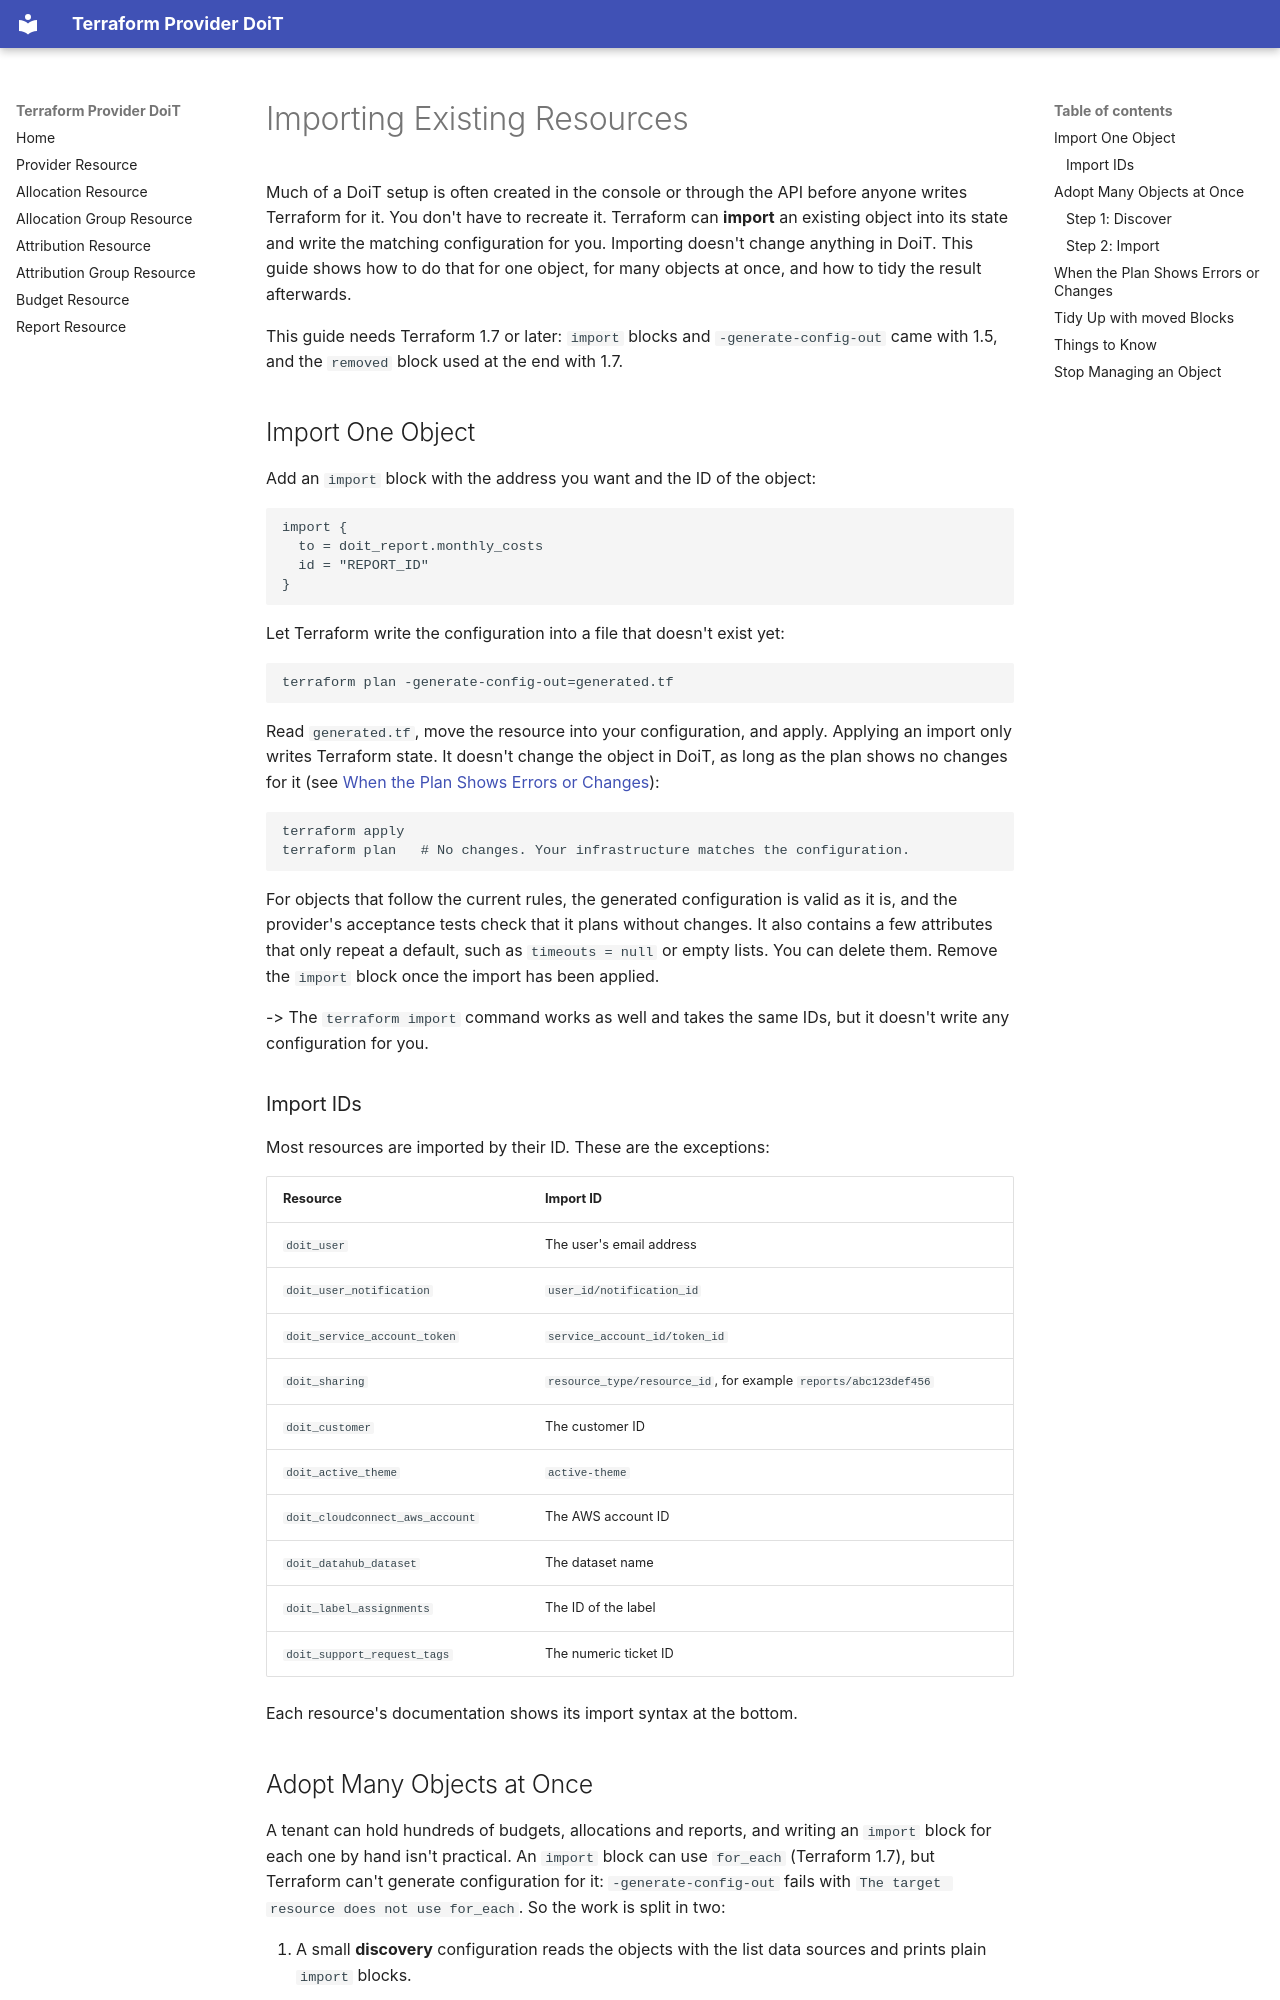

repository: doitintl/terraform-provider-doit · page: guides/importing/index.html · generator: mkdocs

---
page_title: "Importing Existing Resources"
description: |-
  How to bring budgets, allocations, alerts, reports and other objects that already exist in DoiT under Terraform management.
---

# Importing Existing Resources

Much of a DoiT setup is often created in the console or through the API before anyone writes Terraform for it. You don't have to recreate it. Terraform can **import** an existing object into its state and write the matching configuration for you. Importing doesn't change anything in DoiT. This guide shows how to do that for one object, for many objects at once, and how to tidy the result afterwards.

This guide needs Terraform 1.7 or later: `import` blocks and `-generate-config-out` came with 1.5, and the `removed` block used at the end with 1.7.

## Import One Object

Add an `import` block with the address you want and the ID of the object:

```hcl
import {
  to = doit_report.monthly_costs
  id = "REPORT_ID"
}
```

Let Terraform write the configuration into a file that doesn't exist yet:

```shell
terraform plan -generate-config-out=generated.tf
```

Read `generated.tf`, move the resource into your configuration, and apply. Applying an import only writes Terraform state. It doesn't change the object in DoiT, as long as the plan shows no changes for it (see [When the Plan Shows Errors or Changes](#when-the-plan-shows-errors-or-changes)):

```shell
terraform apply
terraform plan   # No changes. Your infrastructure matches the configuration.
```

For objects that follow the current rules, the generated configuration is valid as it is, and the provider's acceptance tests check that it plans without changes. It also contains a few attributes that only repeat a default, such as `timeouts = null` or empty lists. You can delete them. Remove the `import` block once the import has been applied.

-> The `terraform import` command works as well and takes the same IDs, but it doesn't write any configuration for you.

### Import IDs

Most resources are imported by their ID. These are the exceptions:

| Resource | Import ID |
| --- | --- |
| `doit_user` | The user's email address |
| `doit_user_notification` | `user_id/notification_id` |
| `doit_service_account_token` | `service_account_id/token_id` |
| `doit_sharing` | `resource_type/resource_id`, for example `reports/abc123def456` |
| `doit_customer` | The customer ID |
| `doit_active_theme` | `active-theme` |
| `doit_cloudconnect_aws_account` | The AWS account ID |
| `doit_datahub_dataset` | The dataset name |
| `doit_label_assignments` | The ID of the label |
| `doit_support_request_tags` | The numeric ticket ID |

Each resource's documentation shows its import syntax at the bottom.

## Adopt Many Objects at Once

A tenant can hold hundreds of budgets, allocations and reports, and writing an `import` block for each one by hand isn't practical. An `import` block can use `for_each` (Terraform 1.7), but Terraform can't generate configuration for it: `-generate-config-out` fails with `The target resource does not use for_each`. So the work is split in two:

1. A small **discovery** configuration reads the objects with the list data sources and prints plain `import` blocks.
2. Your real configuration imports them and lets Terraform write the resources.
